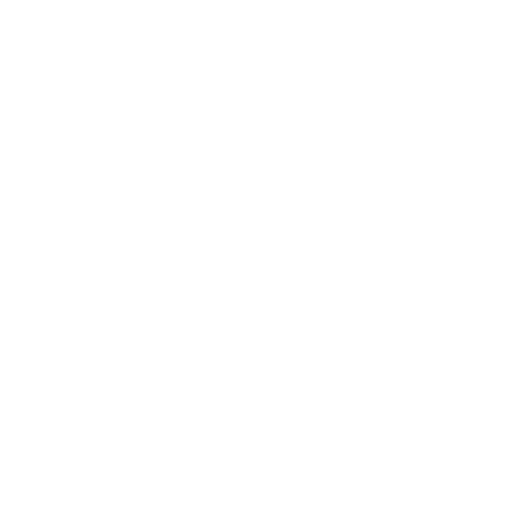
t = 0.00 s
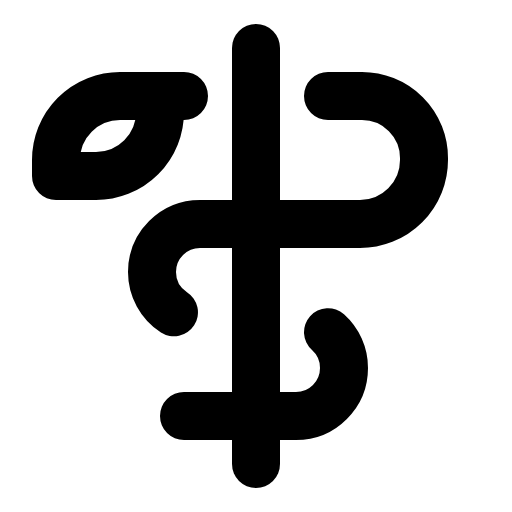
t = 0.38 s
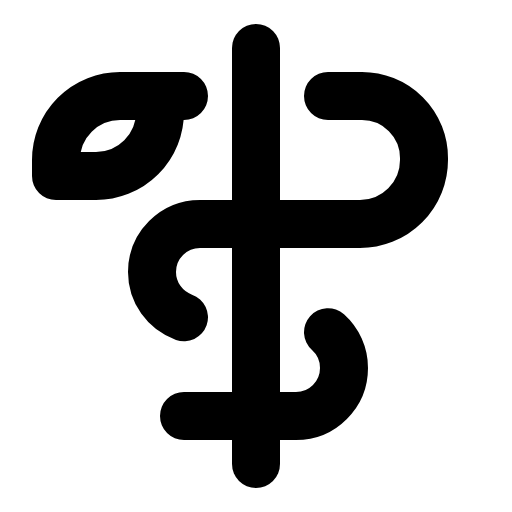
t = 1.13 s
t = 1.50 s: frame unchanged from t = 1.13 s, image omitted
t = 1.88 s: frame unchanged from t = 1.13 s, image omitted
t = 2.63 s: frame unchanged from t = 1.13 s, image omitted

The animated SVG that drew these frames (rendered in a browser with its animation timeline set to each time). Animation: 1 CSS @keyframes rule; one cycle of 3.00 s, repeats indefinitely.

<svg xmlns="http://www.w3.org/2000/svg" viewBox="0 0 256 256">
  <style>
    .draw-line {
      stroke-dasharray: 2000;
      stroke-dashoffset: 0;
    }
    svg:hover .draw-line {
      animation: phosphor-draw-in 3s ease-in-out infinite alternate;
    }
    @keyframes phosphor-draw-in {
      0%   { stroke-dashoffset: 2000; }
      50%  { stroke-dashoffset: 0; }
      100% { stroke-dashoffset: 0; }
    }
  </style><rect width="256" height="256" fill="none"/><line x1="128" y1="24" x2="128" y2="232" fill="none" stroke="currentColor" stroke-linecap="round" stroke-linejoin="round" stroke-width="24" class="draw-line"/><path d="M80,48v8A32,32,0,0,1,48,88H28V80A32,32,0,0,1,60,48H92" fill="none" stroke="currentColor" stroke-linecap="round" stroke-linejoin="round" stroke-width="24" class="draw-line"/><path d="M164,48h17a31,31,0,0,1,31,31v1a32,32,0,0,1-32,32H100a24,24,0,0,0-24,24h0a24,24,0,0,0,16,22.63" fill="none" stroke="currentColor" stroke-linecap="round" stroke-linejoin="round" stroke-width="24" class="draw-line"/><path d="M164,166.11A24,24,0,0,1,172,184h0a24,24,0,0,1-24,24H92" fill="none" stroke="currentColor" stroke-linecap="round" stroke-linejoin="round" stroke-width="24" class="draw-line"/></svg>
